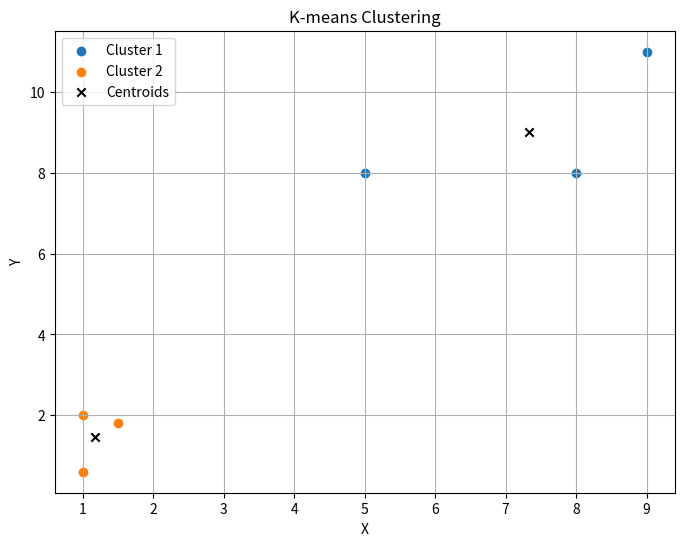

Here is the Python script that generated this plot:
import numpy as np
import matplotlib.pyplot as plt

def k_means(X, k, max_iters=100):
    # Randomly initialize centroids
    centroids = X[np.random.choice(range(len(X)), k, replace=False)]

    for _ in range(max_iters):
        # Assign each data point to the nearest centroid
        labels = np.argmin(np.linalg.norm(X[:, np.newaxis] - centroids, axis=2), axis=1)

        # Update centroids
        new_centroids = np.array([X[labels == i].mean(axis=0) for i in range(k)])

        # Check for convergence
        if np.allclose(centroids, new_centroids):
            break

        centroids = new_centroids

    # Calculate the cost
    cost = np.sum(np.min(np.linalg.norm(X[:, np.newaxis] - centroids, axis=2), axis=1))

    return centroids, labels, cost

# Example data
X = np.array([[1, 2], [5, 8], [1.5, 1.8], [8, 8], [1, 0.6], [9, 11]])

# Number of clusters
k = 2

# Perform K-means clustering
centroids, labels, cost = k_means(X, k)

# Plot the final clusters
plt.figure(figsize=(8, 6))
for i in range(k):
    cluster_points = X[labels == i]
    plt.scatter(cluster_points[:, 0], cluster_points[:, 1], label=f'Cluster {i+1}')

plt.scatter(centroids[:, 0], centroids[:, 1], color='black', marker='x', label='Centroids')
plt.xlabel('X')
plt.ylabel('Y')
plt.title('K-means Clustering')
plt.legend()
plt.grid(True)
plt.show()

print("Final Centroids:")
print(centroids)
print("\nCost:", cost)
